Labelled photos from "classification", an image-classification folder in jshankarc/A-Smartphone-Assistance-for-Blind-Visually-Impaired-using-Deep-Learning. The possible labels are: center, left, right.

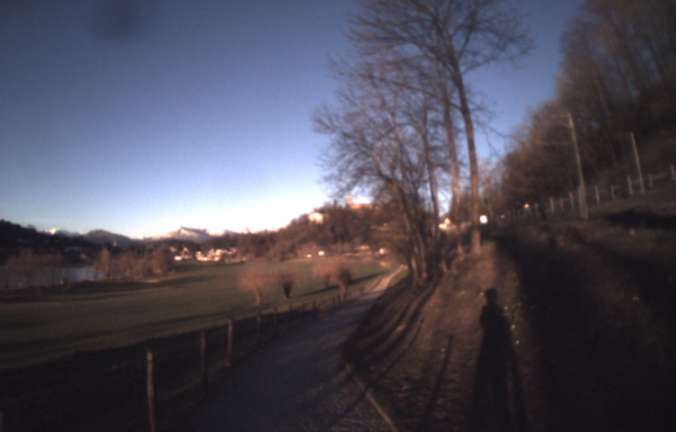
Label: center

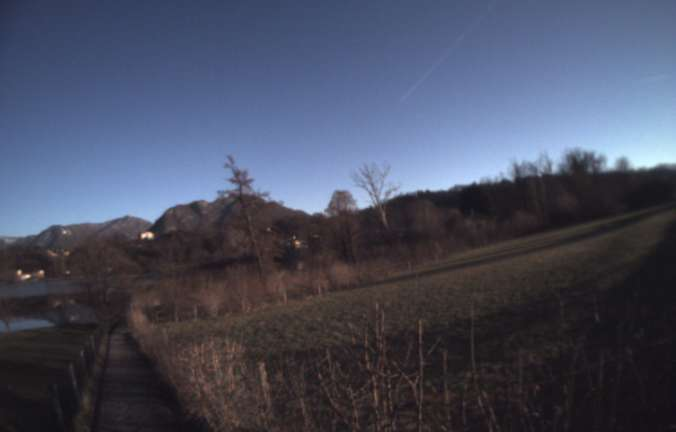
Label: right

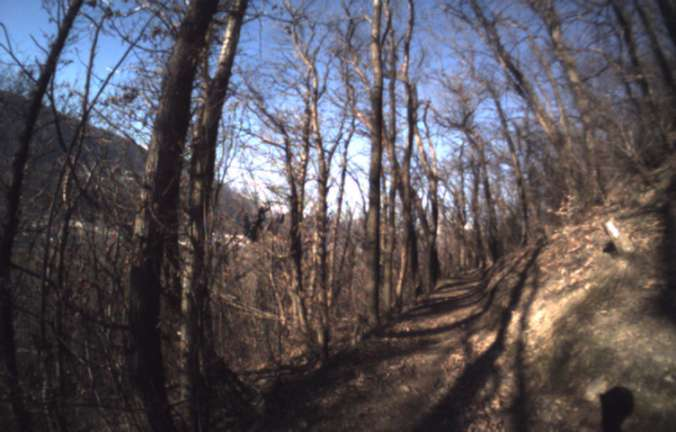
Label: left

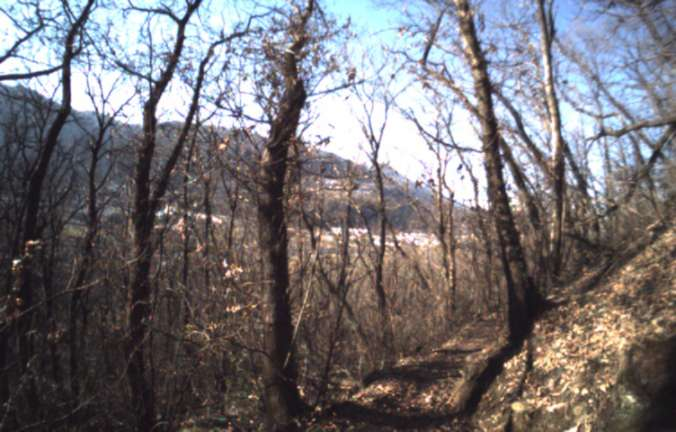
Label: left

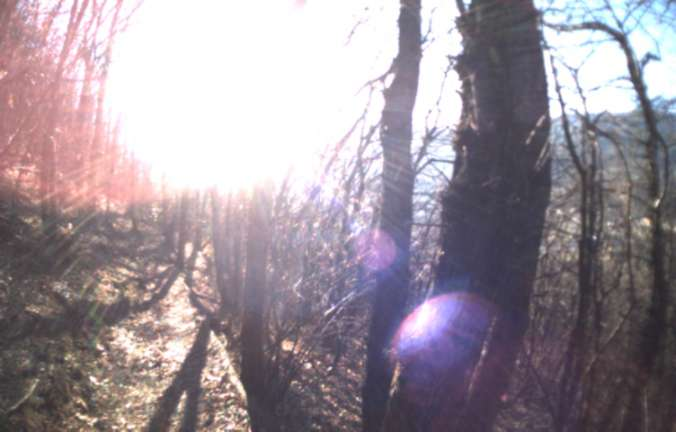
Label: right

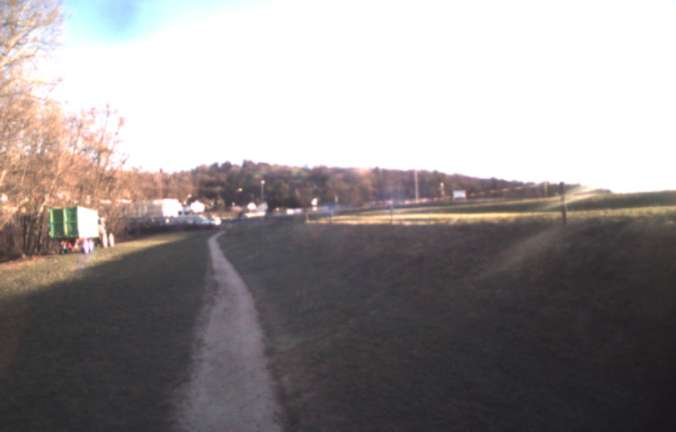
Label: center
